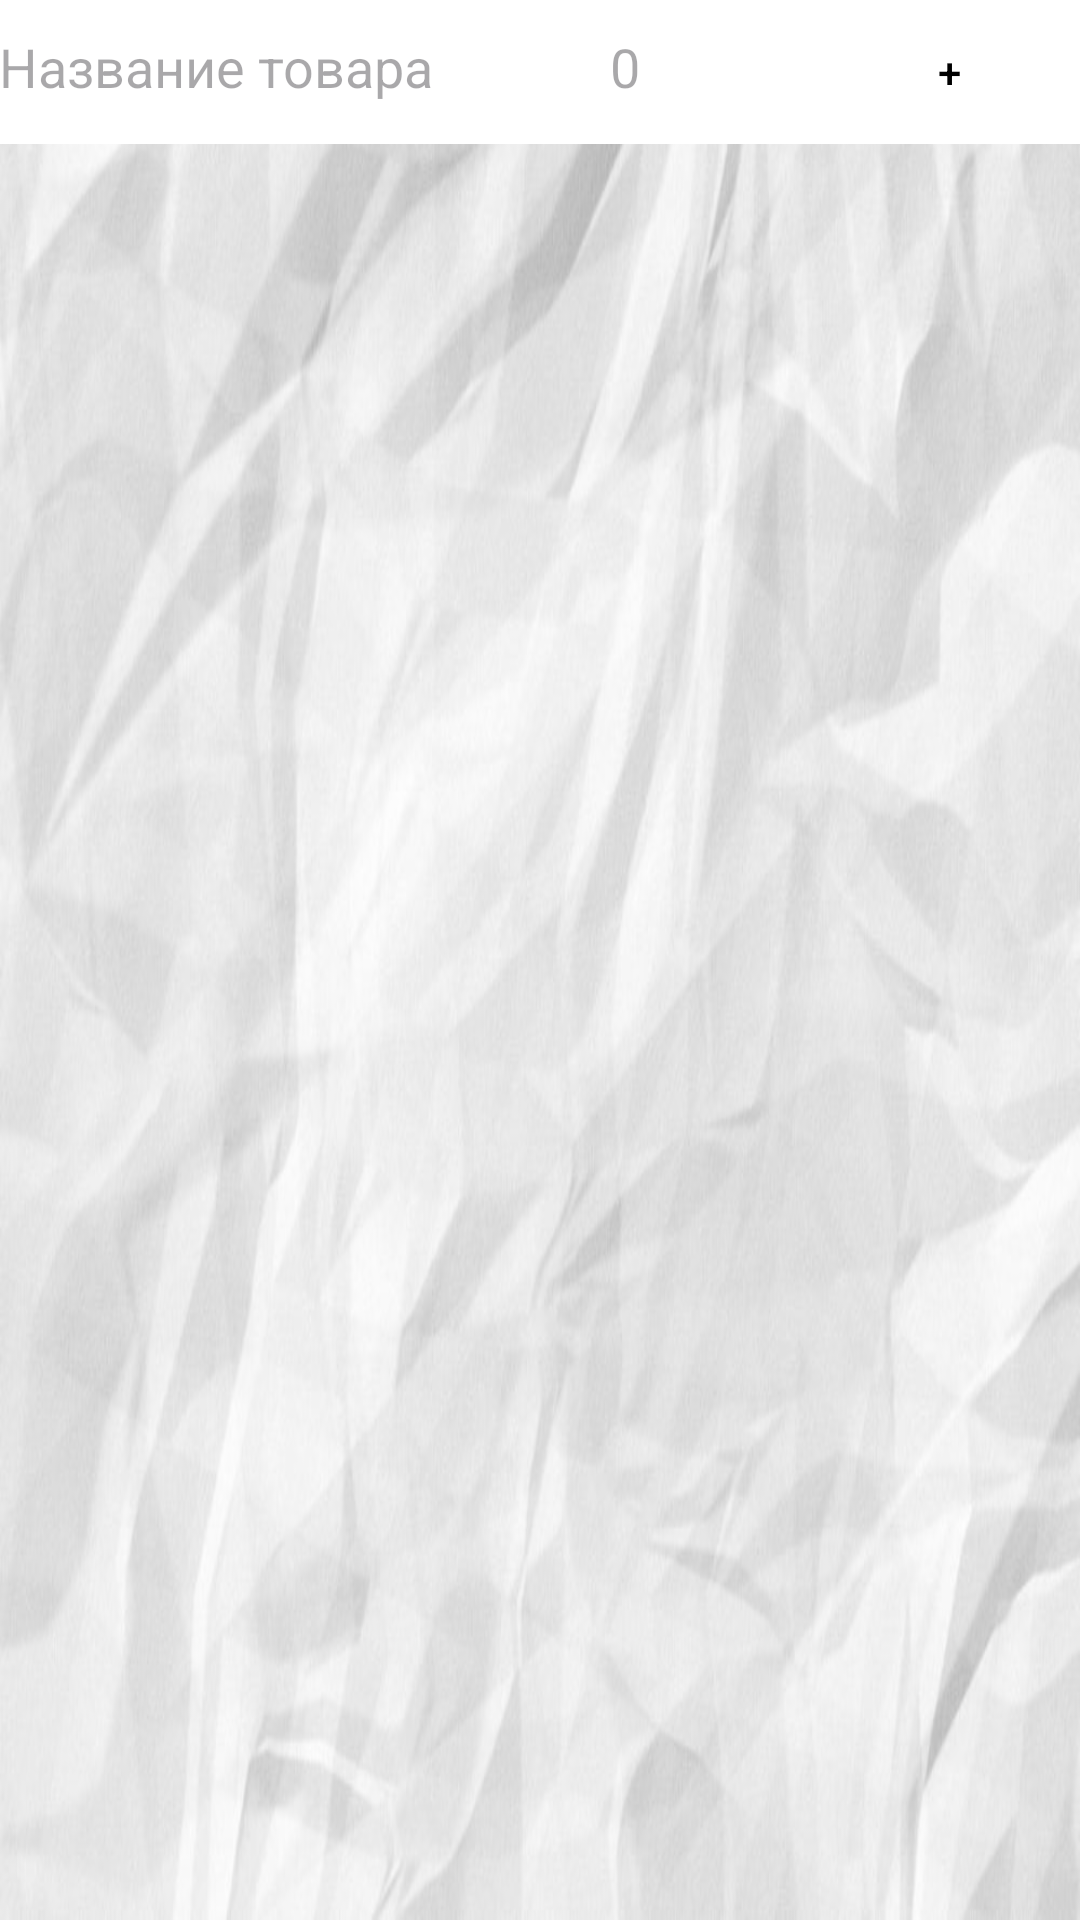

Here is an Android app screen rendered from its layout file. Give the layout XML and the strings, colors and styles it references.
<!-- AndroidManifest.xml: application theme Theme.MoneyChecker -->
<!-- res/layout/activity_main.xml -->
<?xml version="1.0" encoding="utf-8"?>
<LinearLayout xmlns:android="http://schemas.android.com/apk/res/android"
    xmlns:app="http://schemas.android.com/apk/res-auto"
    xmlns:tools="http://schemas.android.com/tools"
    android:layout_width="match_parent"
    android:layout_height="match_parent"
    android:background="@drawable/bg"
    android:orientation="vertical">

    <LinearLayout
        android:layout_width="match_parent"
        android:layout_height="wrap_content"
        android:background="@color/white"
        android:orientation="horizontal"
        android:padding="@dimen/padding_small">

        <EditText
            android:id="@+id/name"
            android:layout_width="wrap_content"
            android:layout_height="wrap_content"
            android:background="@android:color/transparent"
            android:hint="@string/enter_name"
            android:autofillHints="" />

        <EditText
            android:id="@+id/price"
            android:layout_width="0dp"
            android:layout_height="wrap_content"
            android:layout_weight="1"
            android:background="@android:color/transparent"
            android:gravity="center"
            android:hint="@string/enter_price"
            android:inputType="number"
            android:autofillHints="" />

        <Button
            android:id="@+id/add"
            android:layout_width="wrap_content"
            android:layout_height="wrap_content"
            android:background="@android:color/transparent"
            android:text="@string/add"
            android:textColor="@color/black"
            android:textSize="@dimen/big_text" />
    </LinearLayout>

    <androidx.recyclerview.widget.RecyclerView
        android:id="@+id/items"
        android:layout_width="match_parent"
        android:layout_height="match_parent"
        android:padding="@dimen/padding_small"
        app:layoutManager="androidx.recyclerview.widget.LinearLayoutManager"
        tools:listitem="@layout/item" />

</LinearLayout>
<!-- res/layout/item.xml (included above) -->
<?xml version="1.0" encoding="utf-8"?>
<LinearLayout xmlns:android="http://schemas.android.com/apk/res/android"
    xmlns:tools="http://schemas.android.com/tools"
    android:layout_width="match_parent"
    android:layout_height="60dp"
    android:layout_marginVertical="@dimen/padding_small"
    android:orientation="horizontal"
    android:weightSum="6">

    <TextView
        android:id="@+id/name"
        android:layout_width="0dp"
        android:layout_height="match_parent"
        android:layout_weight="5"
        android:background="@color/orange"
        android:gravity="center_vertical"
        android:paddingHorizontal="@dimen/padding_small"
        android:textColor="@color/white"
        tools:text="food" />

    <TextView
        android:id="@+id/price"
        android:layout_width="70dp"
        android:layout_height="match_parent"
        android:layout_weight="1"
        android:background="@color/red"
        android:gravity="center_horizontal"
        android:padding="@dimen/padding"
        android:textColor="@color/white"
        android:textStyle="bold"
        tools:text="50" />


</LinearLayout>
<!-- resources referenced by this layout -->
<resources>
  <color name="black">#FF000000</color>
  <color name="orange">#ECAD77</color>
  <color name="red">#EA7D7D</color>
  <color name="white">#FFFFFFFF</color>
  <!-- drawable bg: jpg bitmap (drawable, 56320 bytes) -->
  <string name="add">+</string>
  <string name="enter_name">Название товара</string>
  <string name="enter_price">0</string>
  <style name="Theme.MoneyChecker" parent="Base.Theme.MoneyChecker" />
  <style name="Base.Theme.MoneyChecker" parent="Theme.Material3.DayNight.NoActionBar">
          
          
      </style>
</resources>
